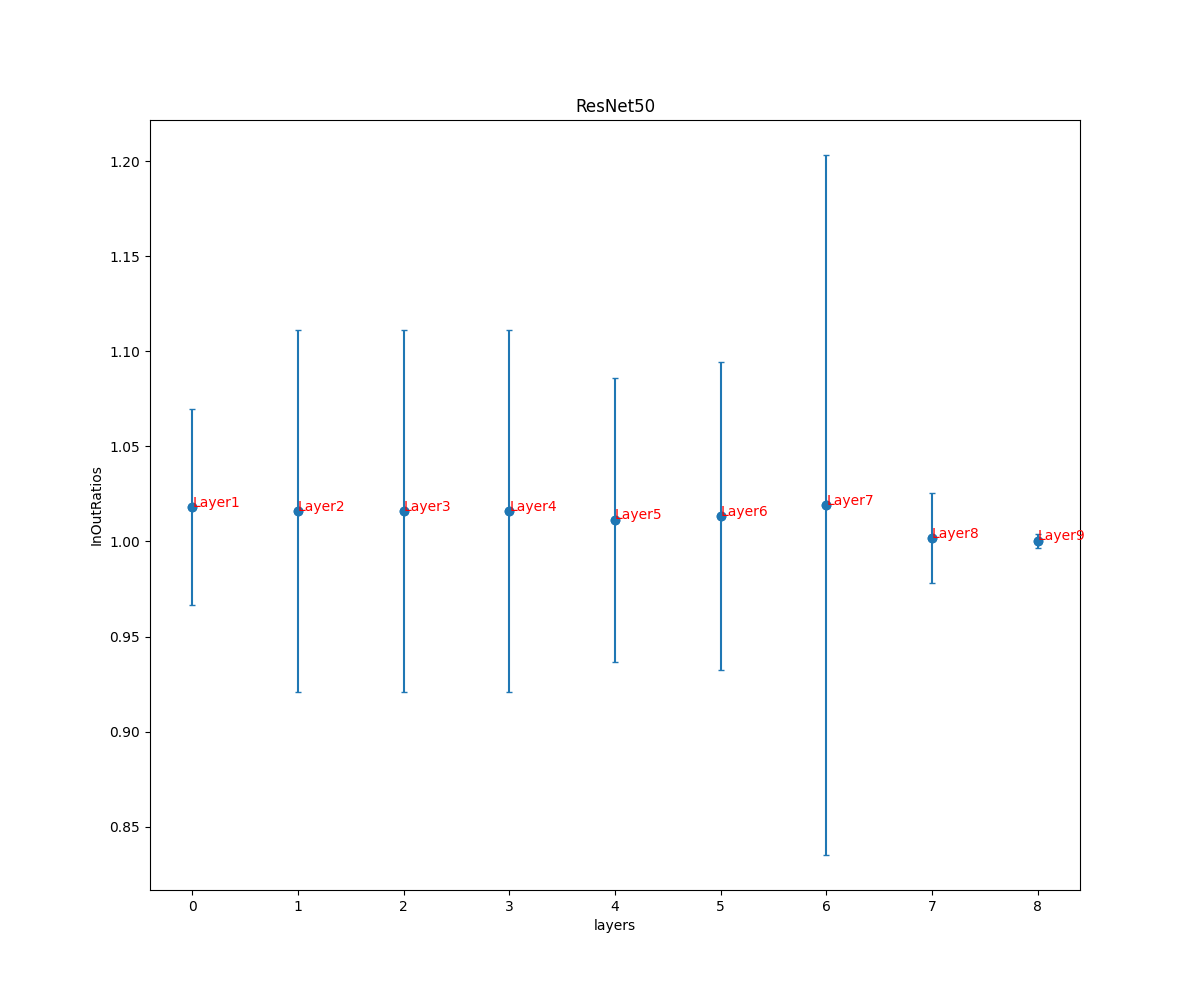

Values plotted in this chart, from the file beside it:
, ResNet50
0, (1.0181133319302853, 0.05143491370742527…
1, (1.0160250236953619, 0.09518460989134486…
2, (1.01604034960852, 0.095187170979726)
3, (1.01604034960852, 0.095187170979726)
4, (1.0113848823937255, 0.07463559080054907…
5, (1.0133837533987835, 0.08114206943756375…
6, (1.0191850010657837, 0.1840221342513779)
7, (1.001853076099482, 0.023497489026128544…
8, (1.0003386063966473, 0.00378232511081204…
